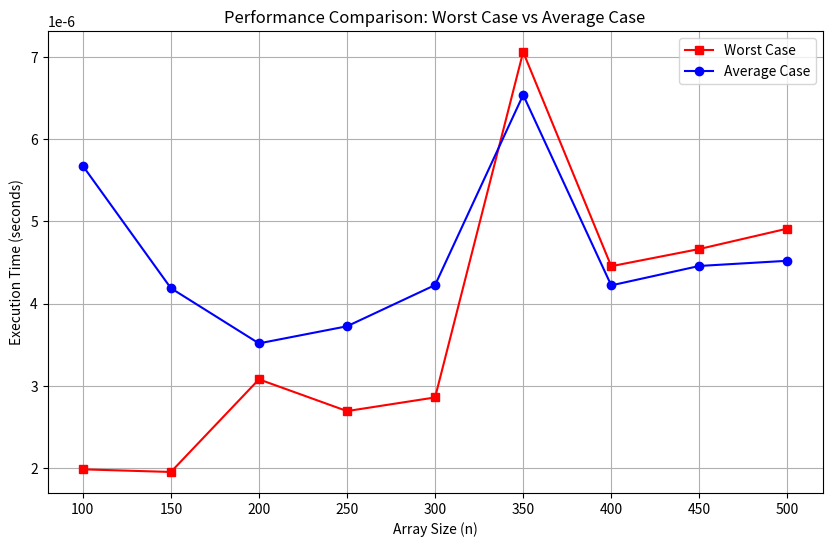

The matplotlib source for this figure:
import random
import time
import matplotlib.pyplot as plt

def generate_array(n, max_value=178, seed=42):
    random.seed(seed)
    return [random.randint(1, max_value) for _ in range(n)]

def is_unique(arr):
    """Periksa apakah semua elemen dalam array unik."""
    return len(arr) == len(set(arr))

def measure_time(func, *args):
    """Mengukur waktu eksekusi suatu fungsi."""
    start_time = time.perf_counter()
    result = func(*args)
    end_time = time.perf_counter()
    return result, end_time - start_time

# Configuration
n_values = [100, 150, 200, 250, 300, 350, 400, 450, 500]
max_value = 224 #nilai dari 250 - 3 digit terakhir NIM
seed = 72

worst_case_times = []
average_case_times = []

for n in n_values:
    # Generate array
    arr = generate_array(n, max_value, seed)

    # Measure average case (real-world data)
    _, avg_time = measure_time(is_unique, arr)

    # Measure worst case (all unique, largest set operation)
    worst_case_array = list(range(1, n + 1))  # All unique values
    _, worst_time = measure_time(is_unique, worst_case_array)

    # Store times
    average_case_times.append(avg_time)  # Time in seconds
    worst_case_times.append(worst_time)  # Time in seconds

    # Determine uniqueness
    unique_status = "UNIQUE" if is_unique(arr) else "NOT UNIQUE"
    print(f"Array with n={n}: {unique_status}")
    print(f"Worst Case Time for n={n}: {worst_time:.10f} seconds")
    print(f"Average Case Time for n={n}: {avg_time:.10f} seconds\n")

# Plot results
plt.figure(figsize=(10, 6))
plt.plot(n_values, worst_case_times, label="Worst Case", marker="s", color="red")
plt.plot(n_values, average_case_times, label="Average Case", marker="o", color="blue")
plt.xlabel("Array Size (n)")
plt.ylabel("Execution Time (seconds)")
plt.title("Performance Comparison: Worst Case vs Average Case")
plt.xticks(n_values)
plt.legend()
plt.grid()
plt.show()